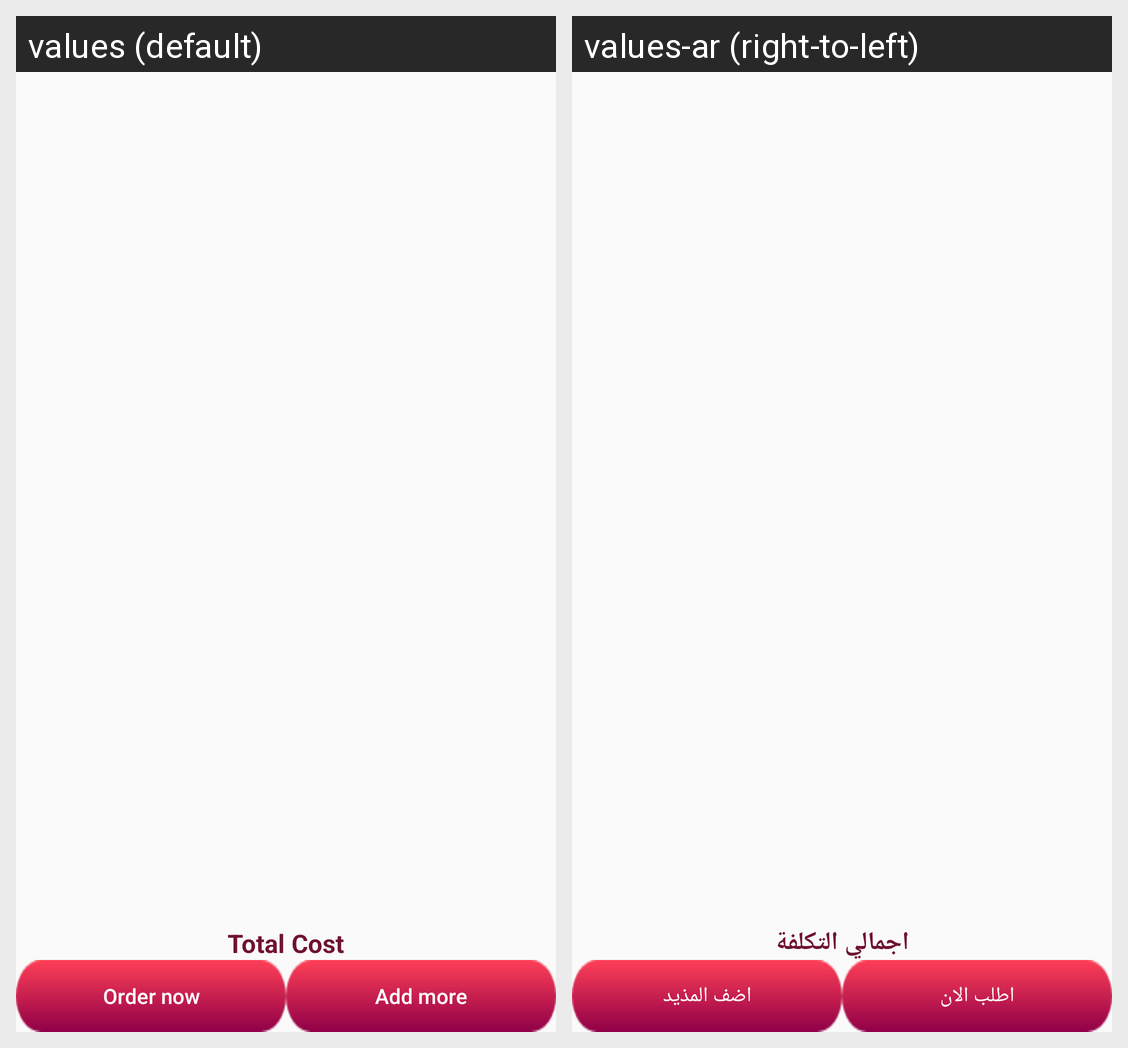

The same Android screen rendered under two of its app's locales, left to right. List the strings drawn on it with the default value and each locale's translation.
Android screen res/layout/fragment_selected_item_edit.xml rendered under 2 locales, left to right: values (default), values-ar (right-to-left). Device: Nexus 5 (rendered at 1080×1920; each locale shown at half size, 540×960, under a caption strip naming it); theme AppTheme.
Strings drawn on this screen, with the default value and each locale's value (text and hints the layout hard-codes, and strings that could not be matched under every locale, appear in the picture but are not listed):

total_cost
  values: Total Cost
  values-ar: اجمالي التكلفة

order_now
  values: Order now
  values-ar: اطلب الان

add_more
  values: Add more
  values-ar: اضف المذيد
